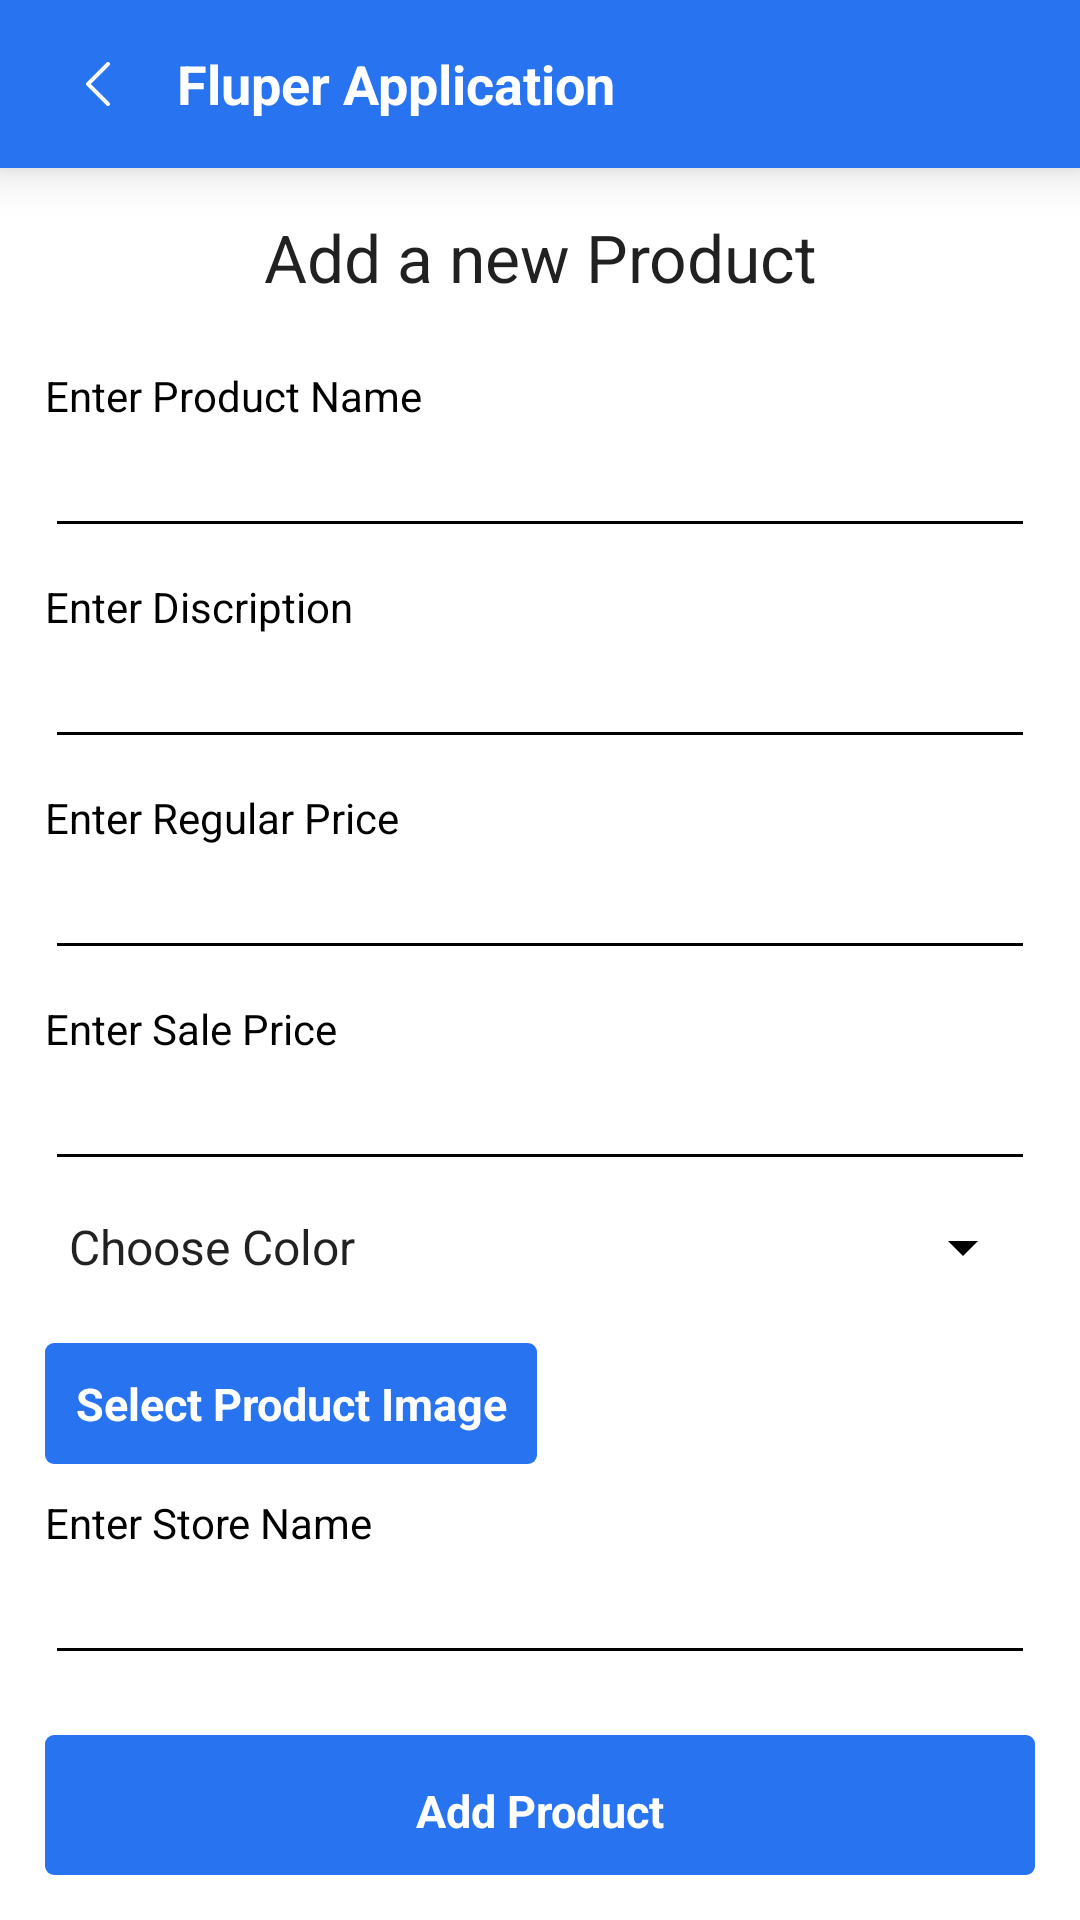

Layout XML and referenced resources for this Android screen:
<!-- AndroidManifest.xml: application theme AppTheme -->
<!-- res/layout/activity_create_product.xml -->
<?xml version="1.0" encoding="utf-8"?>
<RelativeLayout xmlns:android="http://schemas.android.com/apk/res/android"
    xmlns:app="http://schemas.android.com/apk/res-auto"
    xmlns:tools="http://schemas.android.com/tools"
    android:layout_width="match_parent"
    android:layout_height="match_parent"
    android:background="@color/white"
    tools:context=".Activity.CreateProduct">
    
    <androidx.appcompat.widget.Toolbar
        android:id="@+id/toolbar"
        android:layout_width="match_parent"
        android:layout_height="wrap_content"
        android:layout_alignParentStart="true"
        android:layout_alignParentTop="true"
        android:background="@color/app_color_primary"
        android:elevation="10sp"
        android:minHeight="?attr/actionBarSize">

        <RelativeLayout
            android:layout_width="match_parent"
            android:layout_height="?attr/actionBarSize">

            <LinearLayout
                android:id="@+id/llBackButton"
                android:layout_width="wrap_content"
                android:layout_height="?attr/actionBarSize"
                android:layout_alignParentLeft="true"
                android:layout_centerInParent="true">

                <ImageView
                    android:layout_width="33dp"
                    android:layout_height="wrap_content"
                    android:layout_gravity="center_vertical"
                    android:src="@drawable/back_image"></ImageView>
            </LinearLayout>

            <TextView
                android:id="@+id/tvToolbarname"
                android:layout_width="wrap_content"
                android:layout_height="wrap_content"
                android:layout_centerInParent="true"
                android:layout_toRightOf="@+id/llBackButton"
                android:paddingLeft="10sp"
                android:text="@string/app_name"
                android:textColor="@color/white"
                android:textSize="18sp"
                android:textStyle="bold"></TextView>

        </RelativeLayout>

    </androidx.appcompat.widget.Toolbar>


    <LinearLayout
        android:layout_width="match_parent"
        android:layout_height="wrap_content"
        android:layout_below="@+id/toolbar"
        android:orientation="vertical"
        android:padding="15dp"
        tools:ignore="UnknownId">

        <TextView
            android:id="@+id/tvHeading"
            android:layout_width="match_parent"
            android:layout_height="wrap_content"
            android:layout_marginBottom="12dp"
            android:text="Add a new Product"
            android:textAlignment="center"
            android:textAppearance="@style/Base.TextAppearance.AppCompat.Large" />

        <TextView
            android:layout_width="match_parent"
            android:layout_height="wrap_content"
            android:layout_marginTop="10dp"
            android:text="Enter Product Name"
            android:textColor="@color/black" />

        <EditText
            android:id="@+id/etproductName"
            android:layout_width="match_parent"
            android:layout_height="wrap_content"
            android:backgroundTint="@color/black"
            android:maxLines="1"
            android:singleLine="true"
            android:textColor="@color/black"
            android:textCursorDrawable="@drawable/color_cursor" />

        <TextView
            android:layout_width="match_parent"
            android:layout_height="wrap_content"
            android:layout_marginTop="10dp"
            android:text="Enter Discription"
            android:textColor="@color/black" />

        <EditText
            android:id="@+id/etproductDiscription"
            android:layout_width="match_parent"
            android:layout_height="wrap_content"
            android:backgroundTint="@color/black"
            android:maxLines="2"
            android:textColor="@color/black"
            android:textCursorDrawable="@drawable/color_cursor" />

        <TextView
            android:layout_width="match_parent"
            android:layout_height="wrap_content"
            android:layout_marginTop="10dp"
            android:text="Enter Regular Price"
            android:textColor="@color/black" />

        <EditText
            android:id="@+id/etRegularPrice"
            android:layout_width="match_parent"
            android:layout_height="wrap_content"
            android:backgroundTint="@color/black"
            android:inputType="number"
            android:maxLength="7"
            android:maxLines="1"
            android:textColor="@color/black"
            android:textCursorDrawable="@drawable/color_cursor" />

        <TextView
            android:layout_width="match_parent"
            android:layout_height="wrap_content"
            android:layout_marginTop="10dp"
            android:text="Enter Sale Price"
            android:textColor="@color/black" />

        <EditText
            android:id="@+id/etSalePrice"
            android:layout_width="match_parent"
            android:layout_height="wrap_content"
            android:backgroundTint="@color/black"
            android:inputType="number"
            android:maxLength="7"
            android:maxLines="1"
            android:textColor="@color/black"
            android:textCursorDrawable="@drawable/color_cursor" />


        <Spinner
            android:id="@+id/spinnerColor"
            android:layout_width="match_parent"
            android:layout_height="wrap_content"
            android:layout_marginTop="10dp"
            android:backgroundTint="@color/black"
            android:entries="@array/colors" />

        <LinearLayout
            android:layout_width="match_parent"
            android:layout_height="wrap_content"
            android:layout_marginTop="20sp"
            android:orientation="horizontal">

            <LinearLayout
                android:id="@+id/llchooseImage"
                android:layout_width="wrap_content"
                android:layout_height="wrap_content"
                android:background="@drawable/bg_button_round"
                android:padding="10sp">

                <TextView
                    android:layout_width="wrap_content"
                    android:layout_height="wrap_content"
                    android:gravity="center"
                    android:text="Select Product Image"
                    android:textColor="@color/white"
                    android:textSize="15sp"
                    android:textStyle="bold"></TextView>

            </LinearLayout>

            <TextView
                android:id="@+id/tvImagePath"
                android:layout_width="wrap_content"
                android:layout_height="wrap_content"
                android:layout_gravity="center_vertical"
                android:layout_marginLeft="10sp"
                android:ellipsize="middle"
                android:singleLine="true"
                android:textColor="@color/black"></TextView>


        </LinearLayout>

        <TextView
            android:layout_width="match_parent"
            android:layout_height="wrap_content"
            android:layout_marginTop="10dp"
            android:text="@string/enter_store_name"
            android:textColor="@color/black" />

        <EditText
            android:id="@+id/etStorename"
            android:layout_width="match_parent"
            android:layout_height="wrap_content"
            android:backgroundTint="@color/black"
            android:maxLines="2"
            android:textColor="@color/black"
            android:textCursorDrawable="@drawable/color_cursor" />


        <LinearLayout
            android:id="@+id/llAddProduct"
            android:layout_width="match_parent"
            android:layout_height="wrap_content"
            android:layout_marginTop="20sp"
            android:background="@drawable/bg_button_round"
            android:padding="15sp">

            <TextView
                android:id="@+id/tvAddProduct"
                android:layout_width="match_parent"
                android:layout_height="wrap_content"
                android:gravity="center"
                android:text="@string/add_product"
                android:textColor="@color/white"
                android:textSize="15sp"
                android:textStyle="bold"></TextView>

        </LinearLayout>


    </LinearLayout>

</RelativeLayout>
<!-- resources referenced by this layout -->
<resources>
  <array name="colors">
          <item>Choose Color</item>
          <item>Black</item>
          <item>White</item>
          <item>Blue</item>
          <item>Green</item>
          <item>Orange</item>
      </array>
  <color name="app_color_primary">#2874f0</color>
  <color name="black">#000000</color>
  <color name="white">#ffffff</color>
  <!-- drawable back_image: png bitmap (drawable-xxhdpi, 498 bytes) -->
  <!-- drawable bg_button_round (drawable) -->
  <?xml version="1.0" encoding="utf-8"?>
  <shape xmlns:android="http://schemas.android.com/apk/res/android">
      <solid android:color="@color/app_color_primary" />
  
      <corners android:radius="3sp" />
  </shape>
  <string name="add_product">Add Product</string>
  <string name="app_name">Fluper Application</string>
  <string name="enter_store_name">Enter Store Name</string>
  <style name="AppTheme" parent="Theme.AppCompat.Light.NoActionBar">
          
          <item name="colorPrimary">@color/app_color_primary</item> 
          <item name="colorPrimaryDark">@color/app_color_primary</item> 
          <item name="colorAccent">@color/colorAccent</item>
          <item name="android:textColorSecondary">@color/white</item>
      </style>
  <color name="colorAccent">#D81B60</color>
</resources>
